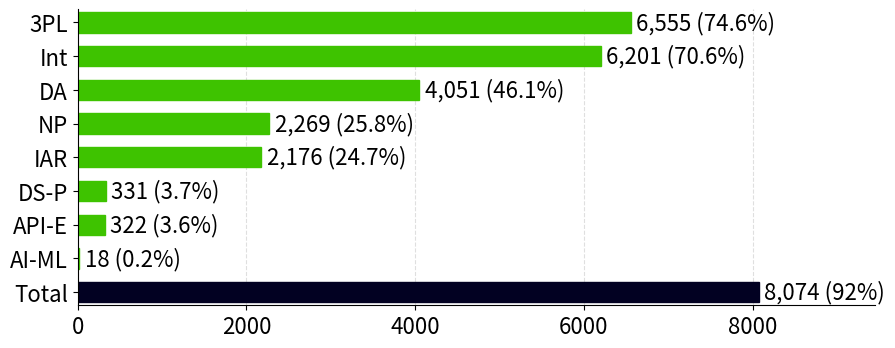

The script that saved this image:
import matplotlib.pyplot as plt
import numpy as np
from decimal import Decimal, ROUND_DOWN

# Configuration
TOTAL_PROJECTS = 8780
ADD_TOTAL_BAR = True
TOTAL_WITH_AT_LEAST_ONE_DEPENDENCY = 8074

# Data
categories = [
    "Int",     # Interactions
    "DA",      # Digital Assets
    "API-E",   # API Endpoints
    "NP",      # Network Protocols
    "AI-ML",   # AI and ML Models
    "DS-P",    # Data Sources and Persistence
    "IAR",     # Internet Access Requirement
    "3PL"      # Third-Party Libraries
]
project_counts = [6201, 4051, 322, 2269, 18, 331, 2176, 6555]

def percentage(value):
    raw_percentage = Decimal(value) / Decimal(TOTAL_PROJECTS) * Decimal("100")
    truncated_percentage = raw_percentage.quantize(Decimal("0.0"), rounding=ROUND_DOWN)
    if truncated_percentage == Decimal("91.9"):
        return "92"
    if truncated_percentage == truncated_percentage.to_integral_value():
        return f"{int(truncated_percentage)}"
    return f"{truncated_percentage:.1f}"

plot_data = sorted(zip(categories, project_counts), key=lambda x: x[1], reverse=True)
categories_sorted = [item[0] for item in plot_data]
counts_sorted = [item[1] for item in plot_data]

if ADD_TOTAL_BAR:
    categories_sorted.append("Total")
    counts_sorted.append(TOTAL_WITH_AT_LEAST_ONE_DEPENDENCY)

percentages = [percentage(value) for value in counts_sorted]
# plot
fig, ax = plt.subplots(figsize=(9, 3.4))
colors = ["#020122" if category == "Total" else "#3EC300" for category in categories_sorted]

# Custom y positions to reduce spacing
y_positions = np.arange(len(categories_sorted)) * 0.50
bars = ax.barh(y_positions, counts_sorted, height=0.30, color=colors, edgecolor=colors)
ax.set_yticks(y_positions)
ax.set_yticklabels(categories_sorted)

# Largest category at the top
ax.invert_yaxis()

# ax.set_xlabel("Number of p5-projects", fontsize=16)
ax.tick_params(axis="x", labelsize=16)
ax.tick_params(axis="y", labelsize=16)

# Reduce vertical empty space
ax.margins(y=0.0105)
ax.grid(axis="x", linestyle="--", alpha=0.4)
ax.set_axisbelow(True)
ax.spines["top"].set_visible(False)
ax.spines["right"].set_visible(False)

max_value = max(counts_sorted)
for bar, value, percentage_value in zip(bars, counts_sorted, percentages):
    ax.text(
        bar.get_width() + max_value * 0.008,
        bar.get_y() + bar.get_height() / 2,
        f"{value:,} ({percentage_value}%)",
        va="center",
        fontsize=16
    )

# Less empty horizontal space
ax.set_xlim(0, max_value * 1.17)
# save
plt.tight_layout(pad=0.4)
plt.savefig("projects_per_category_RQ1.png", dpi=300, bbox_inches="tight", pad_inches=0.03)
plt.show()
